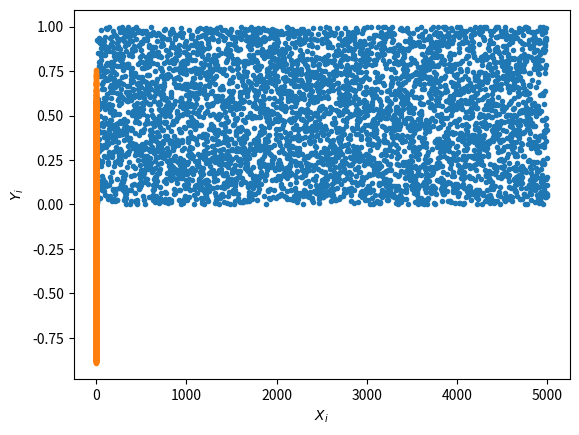
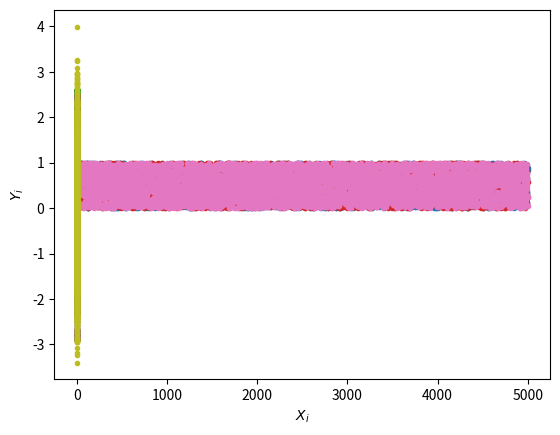
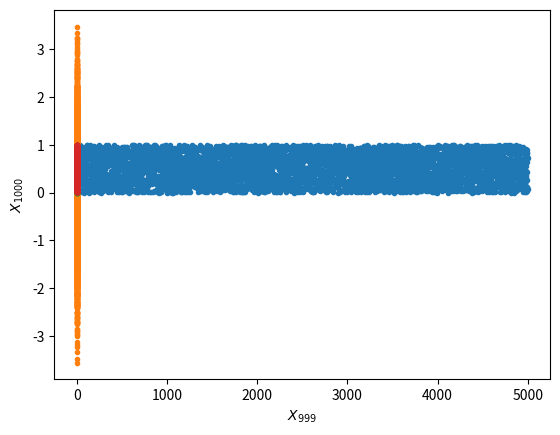

Generate these figures, in order, with matplotlib:
from __future__ import print_function, division

# 这句话是非标准的python，用于ipthon或jupyter这样的系统中，表示绘图即刻自动展开。
%matplotlib inline

# 这里把全部Warning过滤掉了. 
# 参见https://docs.python.org/2/library/warnings.html
import warnings
warnings.filterwarnings('ignore')
import matplotlib.pyplot as plt
import numpy as np

def rand_add_mod(X0, X1, M, N):
    X = np.zeros(N)
    X[0] = X0
    X[1] = X1
    for i in range(2, N):
        X[i] = (X[i - 2] + X[i - 1]) % M
    return X / (M - 1)

X = rand_add_mod(197, 39, 65535, 5000)

plt.plot(X,'.')
plt.xlabel("i")
plt.ylabel("$U_i$")
plt.savefig("add_mod_random_test.pdf")

x = np.zeros(4998)
y = np.zeros(4998)
for i in range(1,4998):
    x[i] = np.sqrt(X[i]) * np.cos(2 * np.pi * X[i + 1]) * np.sin(np.pi * X[i + 2])
    y[i] = np.sqrt(X[i]) * np.sin(2 * np.pi * X[i + 1]) * np.sin(np.pi * X[i + 2])
plt.plot(x,y,'.')
plt.xlabel("$X_i$")
plt.ylabel("$Y_i$")
plt.savefig("add_mod_random_fail.pdf")    

from mpl_toolkits.mplot3d import Axes3D
import matplotlib.pyplot as plt

fig = plt.figure()
ax = Axes3D(fig)
ax.view_init(azim=59)
ax.scatter(X[0:-2:3], X[1:-1:3], X[2:-1:3])
ax.set_xlabel("$U_{i}$")
ax.set_ylabel("$U_{i + 1}$")
ax.set_zlabel("$U_{i + 2}$")
plt.savefig("RANDU_fail.pdf")

def rand_mul_mod(X0, M, A, C, N):
    X = np.zeros(N)
    X[0] = X0
    for i in range(1, N):
        X[i] = (A * X[i - 1] + C) % M
    return X / (M - 1)

X = rand_mul_mod(13, 2147483647, 7, 0, 5000) #BAD

plt.plot(X,'.')
plt.xlabel("i")
plt.ylabel("$U_i$")

plt.plot(X[0:-2:10],X[1:-1:10],'.')
plt.xlabel("$U_{i}$")
plt.ylabel("$U_{i + 1}$")

x = np.zeros(4999)
y = np.zeros(4999)
for i in range(1,4999):
    x[i] = np.sqrt(-2 * np.log(X[i])) * np.cos(2 * np.pi * X[i + 1])
    y[i] = np.sqrt(-2 * np.log(X[i])) * np.sin(2 * np.pi * X[i + 1])
plt.plot(x,y,'.')
plt.xlabel("$X_i$")
plt.ylabel("$Y_i$")
plt.savefig("mul_mod_random_fail.pdf")    

X = rand_mul_mod(13, 2147483647, 2147483630, 0, 5000) #BAD
plt.plot(X,'.')
plt.xlabel("i")
plt.ylabel("$U_i$")

plt.plot(X[0:-2:2],X[1:-1:2],'.')
plt.xlabel("$U_{i}$")
plt.ylabel("$U_{i + 1}$")

x = np.zeros(4999)
y = np.zeros(4999)
for i in range(1,4999):
    x[i] = np.sqrt(-2 * np.log(X[i])) * np.cos(2 * np.pi * X[i + 1])
    y[i] = np.sqrt(-2 * np.log(X[i])) * np.sin(2 * np.pi * X[i + 1])
plt.plot(x,y,'.')
plt.xlabel("$X_i$")
plt.ylabel("$Y_i$")
plt.savefig("mul_mod_random_fail.pdf")

X = rand_mul_mod(1, 2147483648, 65539, 0, 5000) #IBM 360
plt.plot(X,'.')
plt.xlabel("i")
plt.ylabel("$U_i$")

plt.plot(X[0:-2:2],X[1:-1:2],'.')
plt.xlabel("$U_{i}$")
plt.ylabel("$U_{i + 1}$")

x = np.zeros(4999)
y = np.zeros(4999)
for i in range(1,4999):
    x[i] = np.sqrt(-2 * np.log(X[i])) * np.cos(2 * np.pi * X[i + 1])
    y[i] = np.sqrt(-2 * np.log(X[i])) * np.sin(2 * np.pi * X[i + 1])
plt.plot(x,y,'.')
plt.xlabel("$X_i$")
plt.ylabel("$Y_i$")
plt.savefig("mul_mod_random_fail.pdf")

from mpl_toolkits.mplot3d import Axes3D
import matplotlib.pyplot as plt
fig = plt.figure()
ax = Axes3D(fig)
ax.view_init(azim=59)
ax.scatter(X[0:-2:3], X[1:-1:3], X[2:-1:3])
ax.set_xlabel("$U_{i}$")
ax.set_ylabel("$U_{i + 1}$")
ax.set_zlabel("$U_{i + 2}$")
plt.savefig("RANDU_fail.pdf")

def inter(t):
    return(0xFFFFFFFF & t) #取最后32位->t

def mainset(seed, M):
    M[0] = seed    #seed
    for i in range(1,624):
        M[i] = inter(1812433253 * (M[i - 1] ^ M[i - 1] >> 30) + i)
    return M

def twister(M):
    for i in range(624):
        # 截取M[i]高位和M[i+1](越界就返回M[0])低位，用普通加法合并，对齐32位
        # 这里高位取了1位，低位取了31位。
        y = inter((M[i] & 0x80000000) +(M[(i + 1) % 624] & 0x7fffffff))
        yA = y >> 1
        if y & 1 == 1: #取最低位
            yA = yA ^ 0x9908b0df
        M[i] = M[(i + 397) % 624] ^ yA
    return M

def exnum(M, index):
    y = M[index]
    y = y ^ y >> 11
    y = y ^ y << 7 & 2636928640
    y = y ^ y << 15 & 4022730752
    y = y ^ y >> 18
    index = index + 1
    return inter(y)

def MT19937(seed,num):
    U = [0]*num
    M = [0]*624
    M = mainset(seed, M)
    twister(M)
    for i in range(num):
        index = i % 624
        U[i] = exnum(M, index) / (2**32 - 1)
        if (index == 623):
            twister(M)
    return U     

X=MT19937(13, 5000)
plt.plot(X,'.')
plt.xlabel("i")
plt.ylabel("$X_i$")

x = np.zeros(4999)
y = np.zeros(4999)
for i in range(1,4999):
    x[i] = np.sqrt(-2 * np.log(X[i])) * np.cos(2 * np.pi * X[i + 1])
    y[i] = np.sqrt(-2 * np.log(X[i])) * np.sin(2 * np.pi * X[i + 1])
plt.plot(x,y,'.')
plt.xlabel("$X_i$")
plt.ylabel("$Y_i$")

X=np.zeros(500000)
X=MT19937(13, 500000)
X=(np.reshape(X,(500,1000))).T # 最后转置一下

plt.plot(X[0,:],X[1,:],'.')
plt.xlabel("$X_1$")
plt.ylabel("$X_2$")
plt.savefig("MT19937_X1X2.pdf")

plt.plot(X[998,:],X[999,:],'.')
plt.xlabel("$X_{999}$")
plt.ylabel("$X_{1000}$")
plt.savefig("MT19937_X999X1000.pdf")

